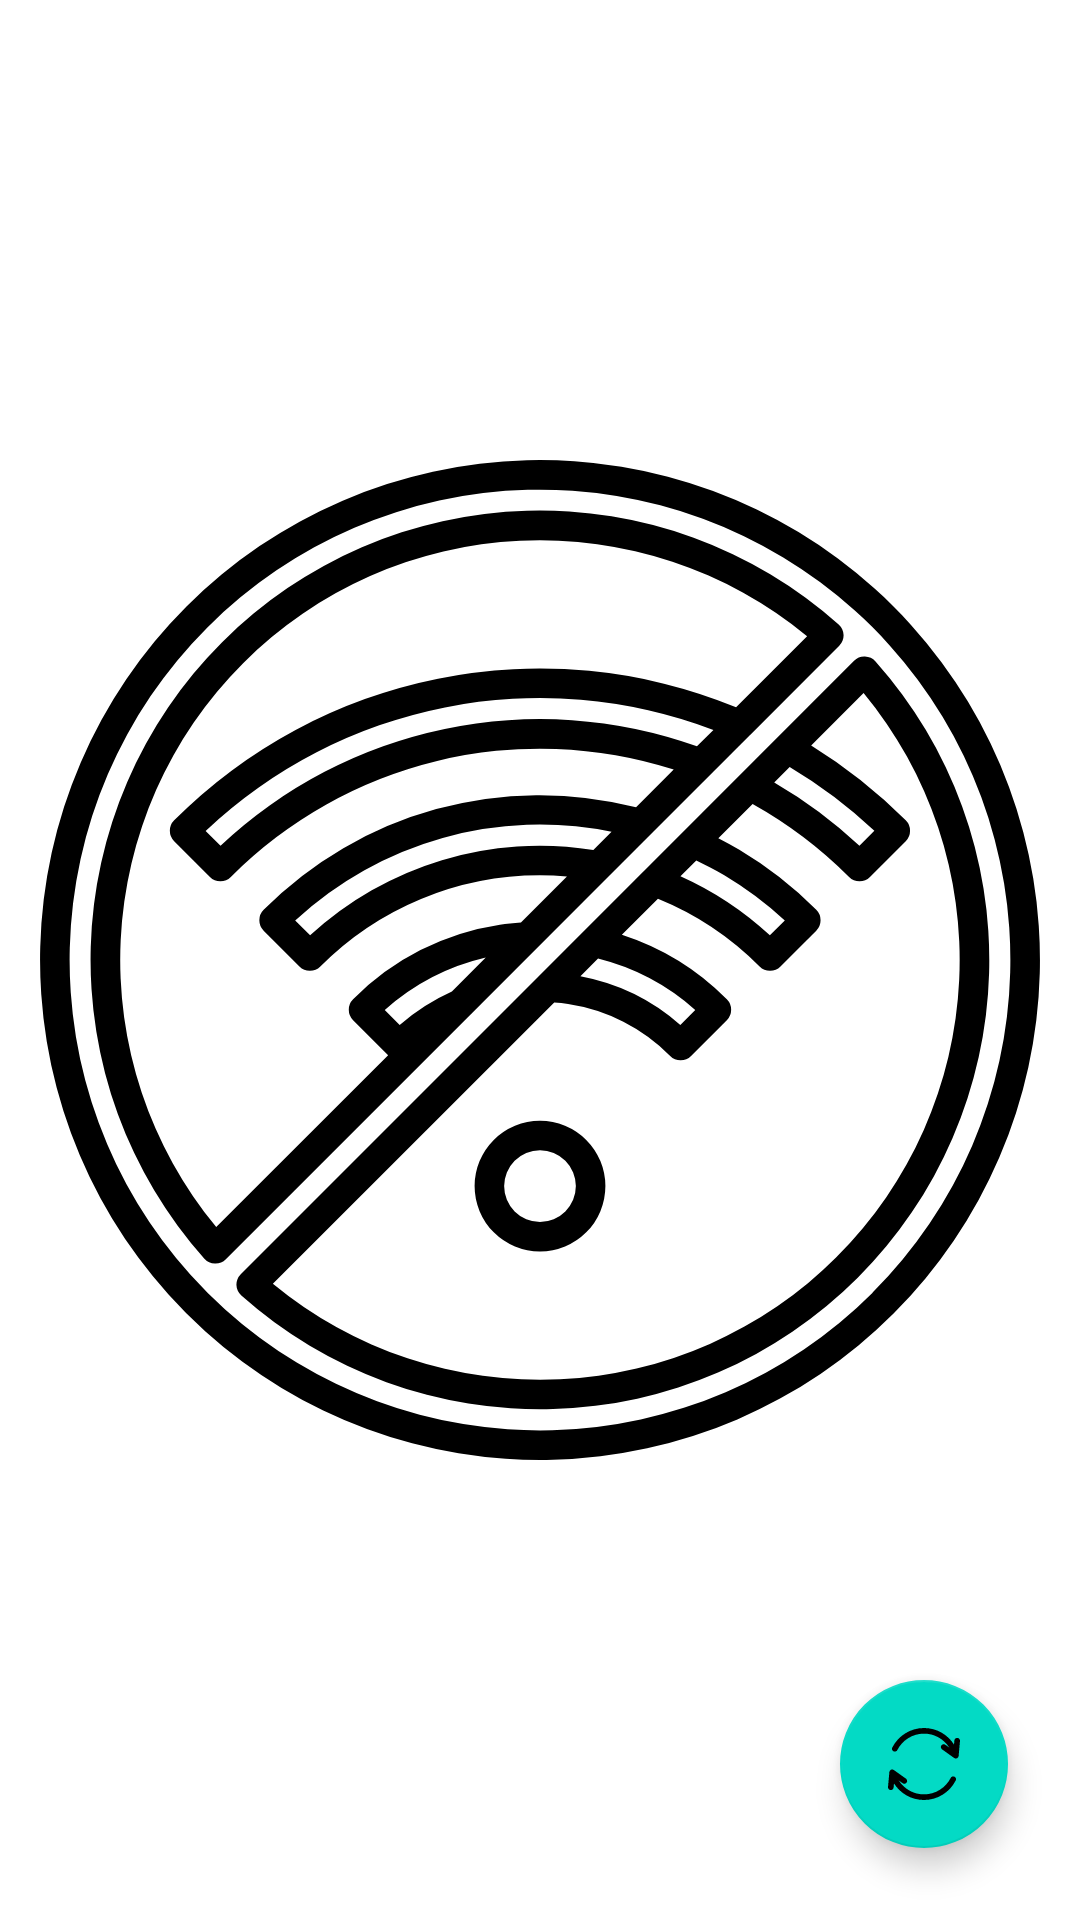

Reconstruct the res/layout file that produces this screen, plus the resources it refers to.
<!-- AndroidManifest.xml: application theme Theme.Carrousel -->
<!-- res/layout/activity_main.xml -->
<?xml version="1.0" encoding="utf-8"?>
<androidx.constraintlayout.widget.ConstraintLayout xmlns:android="http://schemas.android.com/apk/res/android"
    xmlns:app="http://schemas.android.com/apk/res-auto"
    xmlns:tools="http://schemas.android.com/tools"
    android:layout_width="match_parent"
    android:layout_height="match_parent"
    tools:context=".ui.activities.MainActivity">

    <org.imaginativeworld.whynotimagecarousel.ImageCarousel
        android:id="@+id/carousel"
        android:layout_width="match_parent"
        android:layout_height="match_parent"
        android:visibility="invisible"
        app:autoPlay="true"
        app:captionTextSize="34sp"
        app:autoPlayDelay="5000"
        app:showBottomShadow="false"
        app:showIndicator="false"
        app:showNavigationButtons="false"
        app:showTopShadow="false"
        app:touchToPause="false" />

    <ImageView
        android:id="@+id/placeholder"
        android:visibility="visible"
        android:src="@drawable/ic_no_internet"
        android:layout_width="match_parent"
        android:layout_height="match_parent"/>

    <com.google.android.material.floatingactionbutton.FloatingActionButton
        android:id="@+id/buton_refresh"
        android:layout_width="wrap_content"
        android:layout_height="wrap_content"
        android:src="@drawable/ic_refresh"
        app:layout_constraintBottom_toBottomOf="parent"
        app:layout_constraintEnd_toEndOf="parent"
        android:layout_marginVertical="24dp"
        android:layout_marginHorizontal="24dp"
        android:contentDescription="@string/retry" />

</androidx.constraintlayout.widget.ConstraintLayout>
<!-- resources referenced by this layout -->
<resources>
  <!-- drawable ic_no_internet: vector/xml drawable (drawable, 3375 chars, omitted) -->
  <!-- drawable ic_refresh (drawable) -->
  <vector xmlns:android="http://schemas.android.com/apk/res/android"
      android:width="512dp"
      android:height="512dp"
      android:viewportWidth="512"
      android:viewportHeight="512">
    <path
        android:fillColor="#FF000000"
        android:pathData="M493.815,70.629c-11.001,-1.003 -20.73,7.102 -21.733,18.102l-2.65,29.069C424.473,47.194 346.429,0 256,0C158.719,0 72.988,55.522 30.43,138.854c-5.024,9.837 -1.122,21.884 8.715,26.908c9.839,5.024 21.884,1.123 26.908,-8.715C102.07,86.523 174.397,40 256,40c74.377,0 141.499,38.731 179.953,99.408l-28.517,-20.367c-8.989,-6.419 -21.48,-4.337 -27.899,4.651c-6.419,8.989 -4.337,21.479 4.651,27.899l86.475,61.761c12.674,9.035 30.155,0.764 31.541,-14.459l9.711,-106.53C512.919,81.362 504.815,71.632 493.815,70.629z"/>
    <path
        android:fillColor="#FF000000"
        android:pathData="M472.855,346.238c-9.838,-5.023 -21.884,-1.122 -26.908,8.715C409.93,425.477 337.603,472 256,472c-74.377,0 -141.499,-38.731 -179.953,-99.408l28.517,20.367c8.989,6.419 21.479,4.337 27.899,-4.651c6.419,-8.989 4.337,-21.479 -4.651,-27.899l-86.475,-61.761c-12.519,-8.944 -30.141,-0.921 -31.541,14.459l-9.711,106.53c-1.003,11 7.102,20.73 18.101,21.733c11.014,1.001 20.731,-7.112 21.733,-18.102l2.65,-29.069C87.527,464.806 165.571,512 256,512c97.281,0 183.012,-55.522 225.57,-138.854C486.594,363.309 482.692,351.262 472.855,346.238z"/>
  </vector>
  <style name="Theme.Carrousel" parent="Theme.MaterialComponents.DayNight.DarkActionBar">
          
          <item name="colorPrimary">@color/purple_500</item>
          <item name="colorPrimaryVariant">@color/purple_700</item>
          <item name="colorOnPrimary">@color/white</item>
          
          <item name="colorSecondary">@color/teal_200</item>
          <item name="colorSecondaryVariant">@color/teal_700</item>
          <item name="colorOnSecondary">@color/black</item>
          
          <item name="android:statusBarColor" tools:targetApi="l">?attr/colorPrimaryVariant</item>
          
      </style>
  <!-- not gathered from this repository: default colours our renderer supplied (Android Studio template values) -->
  <color name="purple_500">#FF6200EE</color>
  <color name="purple_700">#FF3700B3</color>
  <color name="teal_200">#FF03DAC5</color>
  <color name="teal_700">#FF018786</color>
  <color name="black">#FF000000</color>
  <color name="white">#FFFFFFFF</color>
</resources>
